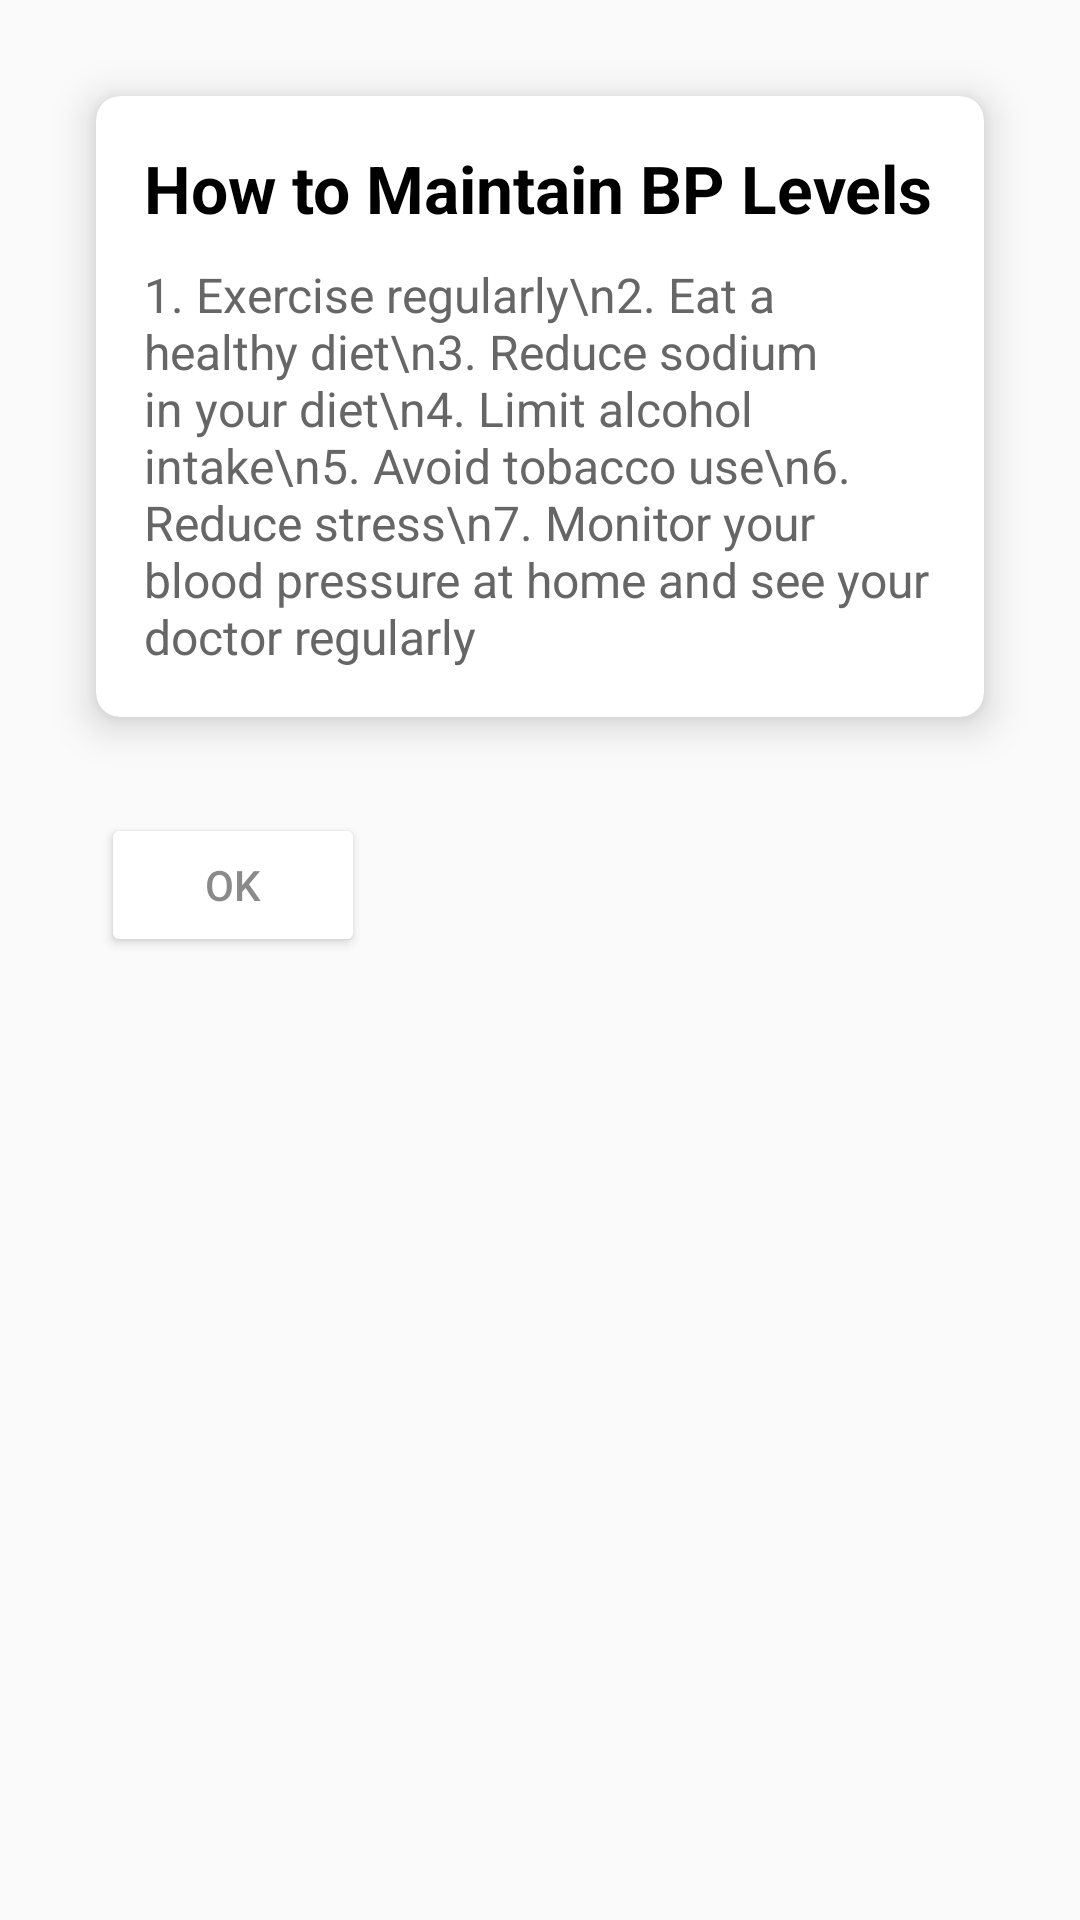

Reconstruct the res/layout file that produces this screen, plus the resources it refers to.
<!-- AndroidManifest.xml: application theme Theme.BPMonitorApp -->
<!-- res/layout/instructions_dialog.xml -->
<LinearLayout xmlns:android="http://schemas.android.com/apk/res/android"
    android:layout_width="match_parent"
    android:layout_height="match_parent"
    xmlns:app="http://schemas.android.com/apk/res-auto"
    xmlns:lqauid="http://schemas.android.com/tools"
    android:orientation="vertical"
    android:background="@android:color/transparent"
    android:padding="16dp">

    <androidx.cardview.widget.CardView
        android:layout_width="match_parent"
        android:layout_height="wrap_content"
        android:layout_margin="16dp"
        android:padding="16dp"
        app:cardCornerRadius="8dp"
        app:cardElevation="8dp">

        <LinearLayout
            android:layout_width="match_parent"
            android:layout_height="wrap_content"
            android:orientation="vertical"
            android:padding="16dp">

            <TextView
                android:id="@+id/instructionTitle"
                android:layout_width="wrap_content"
                android:layout_height="wrap_content"
                android:text="How to Maintain BP Levels"
                android:textSize="22sp"
                android:textStyle="bold"
                android:textColor="@color/primaryTextColor"
                android:paddingBottom="10dp"/>

            <TextView
                android:id="@+id/instructionContent"
                android:layout_width="wrap_content"
                android:layout_height="wrap_content"
                android:text="1. Exercise regularly\n2. Eat a healthy diet\n3. Reduce sodium in your diet\n4. Limit alcohol intake\n5. Avoid tobacco use\n6. Reduce stress\n7. Monitor your blood pressure at home and see your doctor regularly"
                android:textSize="16sp"
                android:textColor="@color/secondaryTextColor"/>
        </LinearLayout>
    </androidx.cardview.widget.CardView>

    <LinearLayout
        android:layout_width="453dp"
        android:layout_height="wrap_content"
        android:layout_gravity="center_horizontal"
        android:layout_marginRight="20dp"
        android:orientation="horizontal"
        android:paddingTop="16dp">

        <Button
            android:id="@+id/okButton"
            android:layout_width="wrap_content"
            android:layout_height="wrap_content"
            android:layout_gravity="center"
            android:layout_marginLeft="100dp"
            android:backgroundTint="@color/white"
            android:gravity="center|center_horizontal"
            android:text="OK"
            android:textAlignment="gravity"
            android:textColor="@color/fade_black" />
    </LinearLayout>
</LinearLayout>
<!-- resources referenced by this layout -->
<resources>
  <color name="fade_black">#9C404040</color>
  <color name="primaryTextColor">#000000</color>
  <color name="secondaryTextColor">#666666</color>
  <color name="white">#FFFFFFFF</color>
  <style name="Theme.BPMonitorApp" parent="Base.Theme.BPMonitorApp" />
  <style name="Base.Theme.BPMonitorApp" parent="Theme.AppCompat.DayNight.NoActionBar">
          
          
      </style>
</resources>
